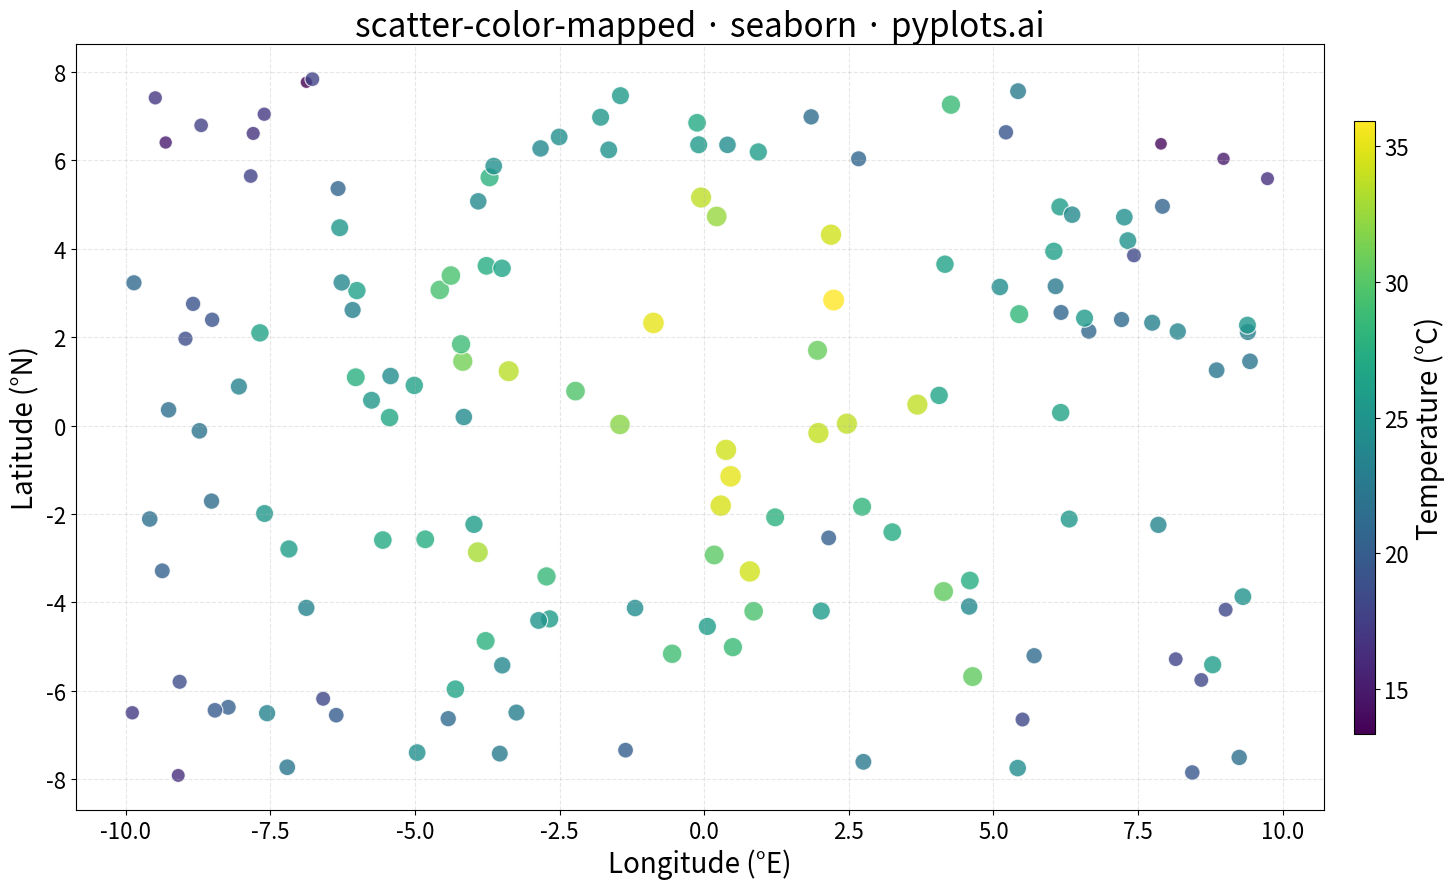

Python code for this plot:
""" pyplots.ai
scatter-color-mapped: Color-Mapped Scatter Plot
Library: seaborn 0.13.2 | Python 3.13.11
Quality: 91/100 | Created: 2025-12-26
"""

import matplotlib.pyplot as plt
import numpy as np
import seaborn as sns


# Data - simulate temperature readings across a geographic grid
np.random.seed(42)
n_points = 150

# Geographic coordinates (longitude, latitude-like)
x = np.random.uniform(-10, 10, n_points)
y = np.random.uniform(-8, 8, n_points)

# Temperature as color variable - warmer near center, cooler at edges
distance_from_center = np.sqrt(x**2 + y**2)
temperature = 35 - distance_from_center * 1.5 + np.random.normal(0, 3, n_points)

# Create figure (4800x2700 at dpi=300 -> figsize=(16, 9))
fig, ax = plt.subplots(figsize=(16, 9))

# Create scatter plot with color mapping using seaborn
sns.scatterplot(
    x=x, y=y, hue=temperature, palette="viridis", size=temperature, sizes=(80, 250), alpha=0.8, ax=ax, legend=False
)

# Add colorbar manually since we disabled legend
norm = plt.Normalize(temperature.min(), temperature.max())
sm = plt.cm.ScalarMappable(cmap="viridis", norm=norm)
sm.set_array([])
cbar = fig.colorbar(sm, ax=ax, shrink=0.8, aspect=30, pad=0.02)
cbar.set_label("Temperature (°C)", fontsize=20)
cbar.ax.tick_params(labelsize=16)

# Labels and styling
ax.set_xlabel("Longitude (°E)", fontsize=20)
ax.set_ylabel("Latitude (°N)", fontsize=20)
ax.set_title("scatter-color-mapped · seaborn · pyplots.ai", fontsize=24)
ax.tick_params(axis="both", labelsize=16)
ax.grid(True, alpha=0.3, linestyle="--")

plt.tight_layout()
plt.savefig("plot.png", dpi=300, bbox_inches="tight")
